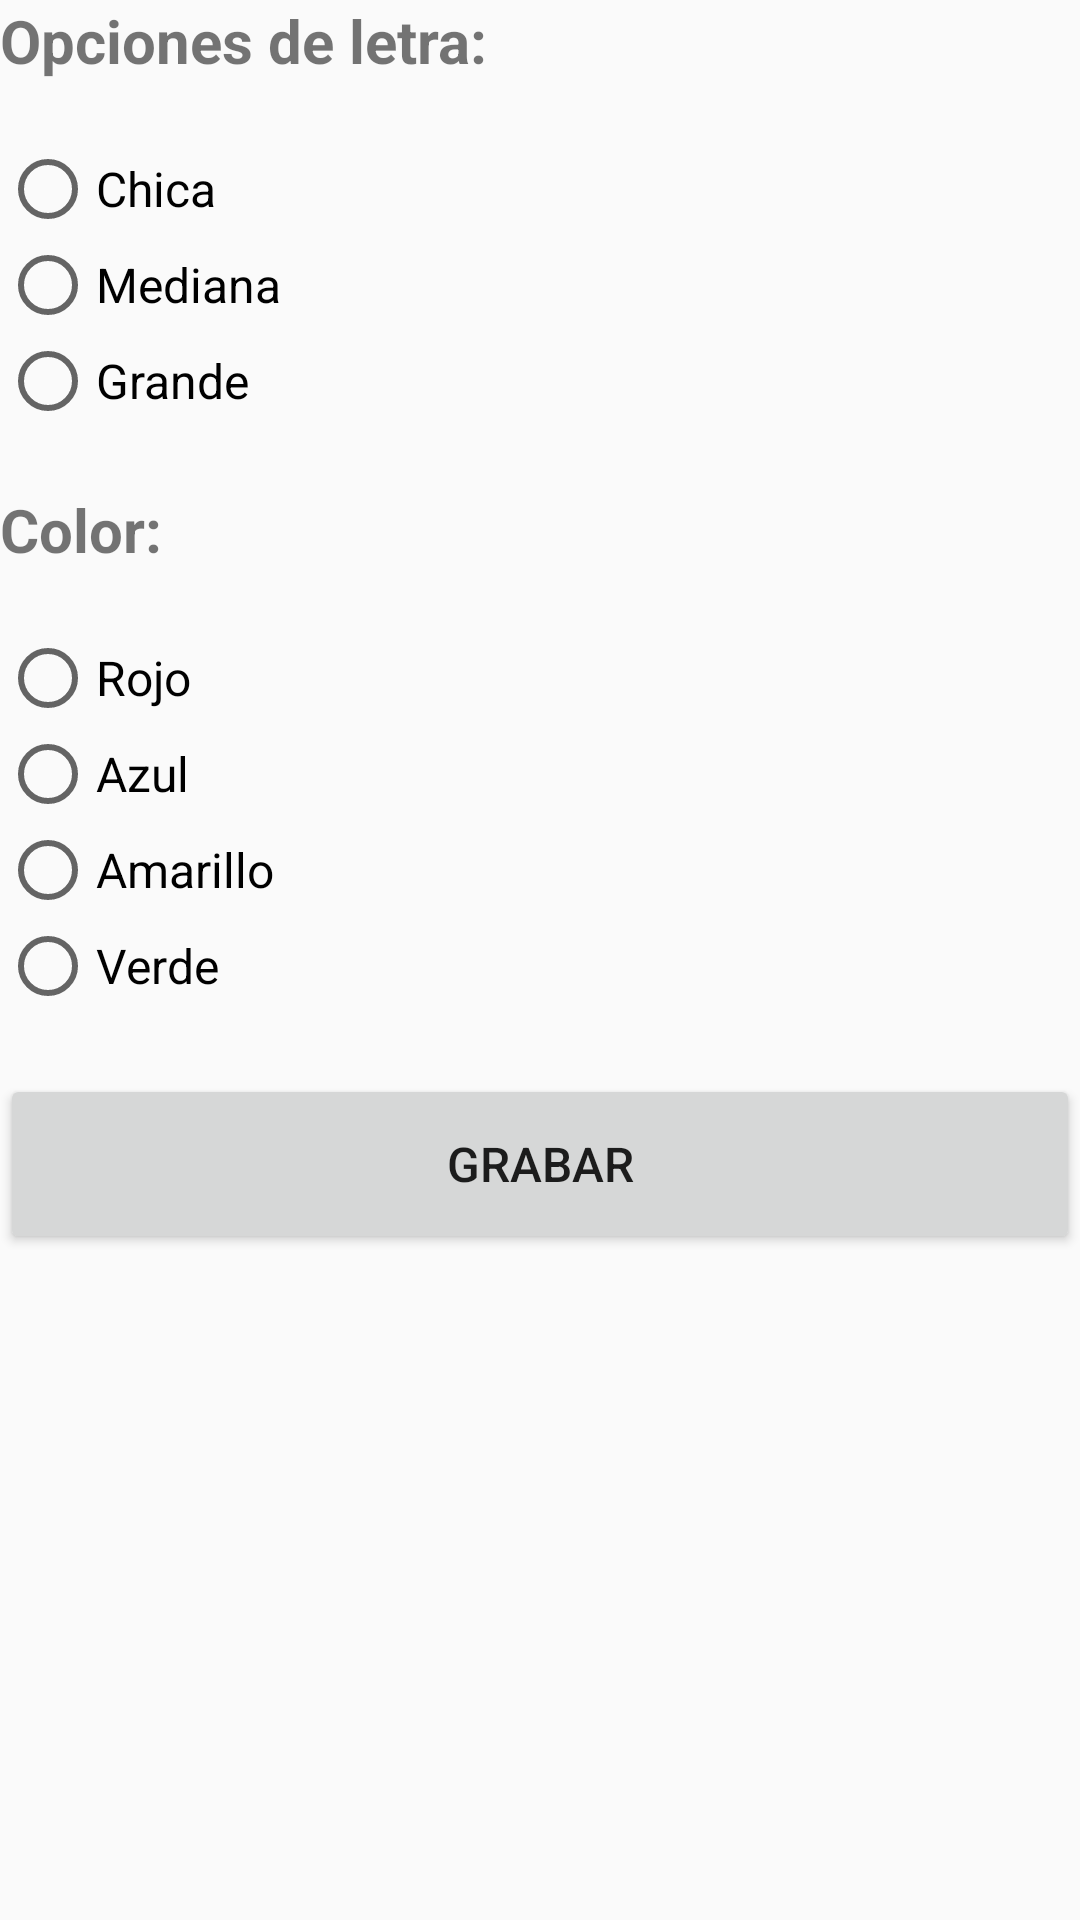

Android layout source for this screen:
<!-- AndroidManifest.xml: activity theme Theme.AppCompat.DayNight.NoActionBar -->
<!-- res/layout/activity_configuracion.xml -->
<?xml version="1.0" encoding="utf-8"?>
<LinearLayout
    xmlns:android="http://schemas.android.com/apk/res/android"
    xmlns:tools="http://schemas.android.com/tools"
    android:layout_width="match_parent"
    android:layout_height="match_parent"
    tools:context=".ConfiguracionActivity"
    android:orientation="vertical"
    android:layout_marginVertical="40dp"
    android:layout_marginHorizontal="20dp">

    <TextView
        android:layout_width="wrap_content"
        android:layout_height="wrap_content"
        android:text="Opciones de letra:"
        android:textStyle="bold"
        android:textSize="20dp">
    </TextView>

    <RadioGroup
        android:id="@+id/opciones_letra"
        android:layout_marginVertical="20dp"
        android:layout_width="wrap_content"
        android:layout_height="wrap_content">
        <RadioButton
            android:textSize="16dp"
            android:layout_width="wrap_content"
            android:layout_height="wrap_content"
            android:text="Chica">
        </RadioButton>
        <RadioButton
            android:textSize="16dp"
            android:layout_width="wrap_content"
            android:layout_height="wrap_content"
            android:text="Mediana">
        </RadioButton>
        <RadioButton
            android:textSize="16dp"
            android:layout_width="wrap_content"
            android:layout_height="wrap_content"
            android:text="Grande">
        </RadioButton>
    </RadioGroup>

    <TextView
        android:layout_width="wrap_content"
        android:layout_height="wrap_content"
        android:text="Color:"
        android:textStyle="bold"
        android:textSize="20dp">
    </TextView>

    <RadioGroup
        android:id="@+id/opciones_color"
        android:layout_marginVertical="20dp"
        android:layout_width="wrap_content"
        android:layout_height="wrap_content">
        <RadioButton
            android:textSize="16dp"
            android:layout_width="wrap_content"
            android:layout_height="wrap_content"
            android:text="Rojo">
        </RadioButton>
        <RadioButton
            android:textSize="16dp"
            android:layout_width="wrap_content"
            android:layout_height="wrap_content"
            android:text="Azul">
        </RadioButton>
        <RadioButton
            android:textSize="16dp"
            android:layout_width="wrap_content"
            android:layout_height="wrap_content"
            android:text="Amarillo">
        </RadioButton>
        <RadioButton
            android:textSize="16dp"
            android:layout_width="wrap_content"
            android:layout_height="wrap_content"
            android:text="Verde">
        </RadioButton>

    </RadioGroup>


    <Button
        android:layout_width="match_parent"
        android:layout_height="60dp"
        android:text="Grabar"
        android:onClick="grabar"
        android:textSize="16dp">
    </Button>

</LinearLayout>
<!-- resources referenced by this layout -->
<resources>

</resources>
